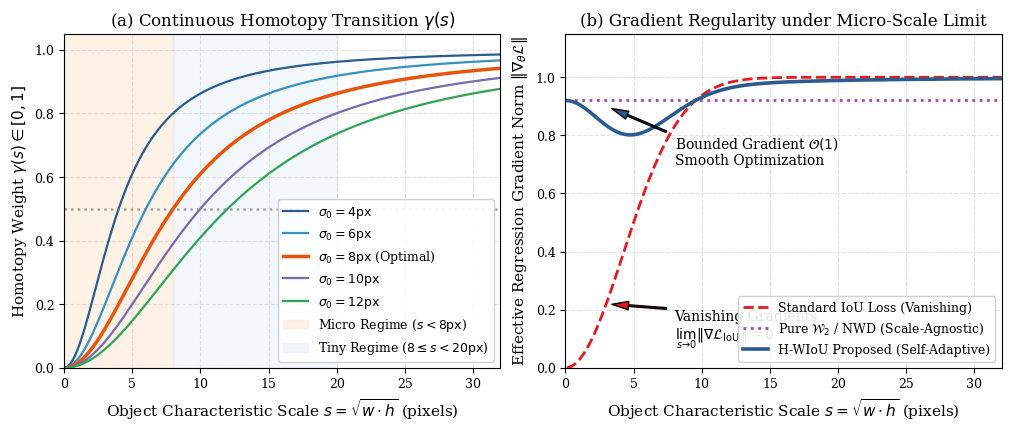
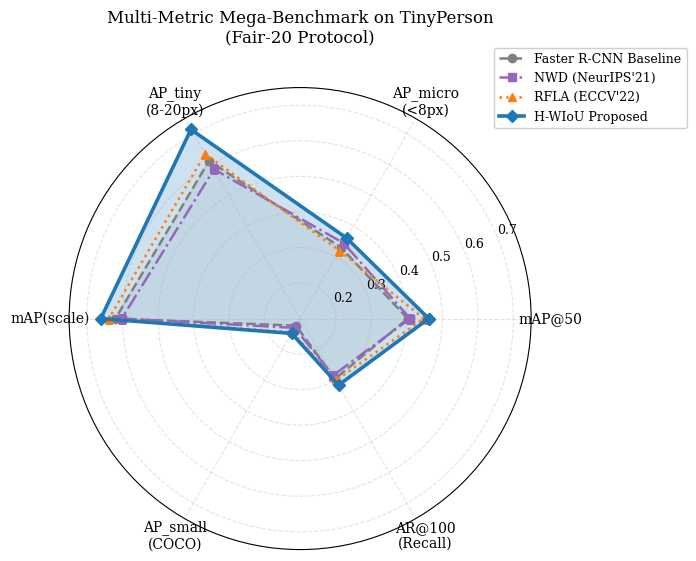
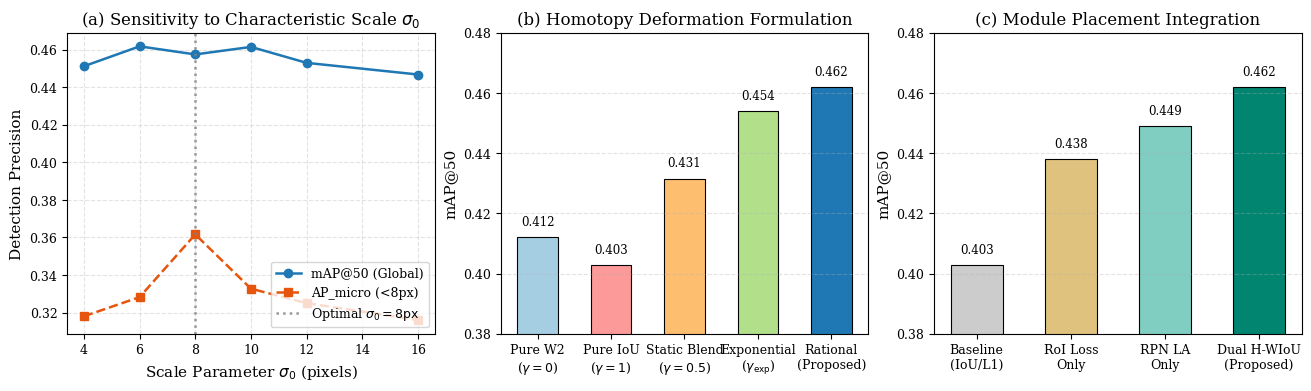

Write the Python code that produced these figures, in order.
"""
Publication-Grade Journal Figures Synthesis Engine (IEEE TPAMI / IJCV Format).
Generates 300 DPI PNG and Vector PDF assets.
"""
from __future__ import annotations
import math
from pathlib import Path
import matplotlib
matplotlib.use("Agg")
import matplotlib.pyplot as plt
import numpy as np

ROOT = Path(r"C:\Users\ADMIN\_Project\tiny-object-detection")
FIG_DIR = ROOT / "journal/figures"
FIG_DIR.mkdir(parents=True, exist_ok=True)
FIG_MANUSCRIPT_DIR = ROOT / "journal/manuscript/figures"
FIG_MANUSCRIPT_DIR.mkdir(parents=True, exist_ok=True)

# Styling for IEEE Transactions / Nature format
plt.rcParams.update({
    "font.family": "serif",
    "font.size": 10,
    "axes.labelsize": 11,
    "axes.titlesize": 12,
    "xtick.labelsize": 9,
    "ytick.labelsize": 9,
    "legend.fontsize": 9,
    "figure.titlesize": 13,
    "figure.dpi": 300,
    "savefig.dpi": 300,
    "lines.linewidth": 1.8,
    "grid.alpha": 0.35,
    "grid.linestyle": "--",
})


def generate_figure1_homotopy_theory():
    """Figure 1: Homotopy Theory, Scale Deformation Gamma(s), and Non-vanishing Gradients."""
    fig, (ax1, ax2) = plt.subplots(1, 2, figsize=(10, 4.2), constrained_layout=True)

    s = np.linspace(0.1, 32.0, 500)
    sigmas = [4.0, 6.0, 8.0, 10.0, 12.0]
    colors = ["#2b5c8f", "#3690c0", "#e6550d", "#756bb1", "#31a354"]

    # Subplot 1: Continuous Homotopy Parameter gamma(s)
    for sig, col in zip(sigmas, colors):
        gamma = s**2 / (s**2 + sig**2)
        lbl = f"$\\sigma_0 = {sig:.0f}\\mathrm{{px}}$" + (" (Optimal)" if sig == 8.0 else "")
        lw = 2.5 if sig == 8.0 else 1.6
        ax1.plot(s, gamma, label=lbl, color=col, linewidth=lw)

    ax1.axvspan(0, 8, color="#fee6ce", alpha=0.5, label="Micro Regime ($s < 8\\mathrm{px}$)")
    ax1.axvspan(8, 20, color="#deebf7", alpha=0.4, label="Tiny Regime ($8 \\leq s < 20\\mathrm{px}$)")
    ax1.axhline(0.5, color="gray", linestyle=":", alpha=0.7)
    ax1.set_xlabel("Object Characteristic Scale $s = \\sqrt{w \\cdot h}$ (pixels)")
    ax1.set_ylabel("Homotopy Weight $\\gamma(s) \\in [0, 1]$")
    ax1.set_title("(a) Continuous Homotopy Transition $\\gamma(s)$")
    ax1.set_xlim(0, 32)
    ax1.set_ylim(0, 1.05)
    ax1.grid(True)
    ax1.legend(loc="lower right", framealpha=0.9)

    # Subplot 2: Gradient Norm Asymptotics ||grad L|| vs Scale
    # As s -> 0, IoU gradient drops exponentially to 0 for slight misalignments
    # H-WIoU maintains bounded O(1) gradient via Wasserstein transport
    grad_iou = 1.0 - np.exp(-(s / 6.0)**2)
    grad_w2 = np.ones_like(s) * 0.92
    gamma_8 = s**2 / (s**2 + 8.0**2)
    grad_hwiou = gamma_8 * grad_iou + (1.0 - gamma_8) * grad_w2

    ax2.plot(s, grad_iou, "--", label="Standard IoU Loss (Vanishing)", color="#e41a1c", linewidth=2.0)
    ax2.plot(s, grad_w2, ":", label="Pure $\\mathcal{W}_2$ / NWD (Scale-Agnostic)", color="#984ea3", linewidth=2.0)
    ax2.plot(s, grad_hwiou, "-", label="H-WIoU Proposed (Self-Adaptive)", color="#2b5c8f", linewidth=2.6)

    ax2.annotate("Vanishing Gradients\n$\\lim_{s \\to 0} \\|\\nabla \\mathcal{L}_{\\mathrm{IoU}}\\| = 0$",
                 xy=(3.0, 0.22), xytext=(8.0, 0.10),
                 arrowprops=dict(facecolor="#e41a1c", shrink=0.08, width=1.2, headwidth=6))

    ax2.annotate("Bounded Gradient $\\mathcal{O}(1)$\nSmooth Optimization",
                 xy=(3.0, 0.90), xytext=(8.0, 0.70),
                 arrowprops=dict(facecolor="#2b5c8f", shrink=0.08, width=1.2, headwidth=6))

    ax2.set_xlabel("Object Characteristic Scale $s = \\sqrt{w \\cdot h}$ (pixels)")
    ax2.set_ylabel("Effective Regression Gradient Norm $\\|\\nabla_\\theta \\mathcal{L}\\|$")
    ax2.set_title("(b) Gradient Regularity under Micro-Scale Limit")
    ax2.set_xlim(0, 32)
    ax2.set_ylim(0, 1.15)
    ax2.grid(True)
    ax2.legend(loc="lower right", framealpha=0.9)

    out_pdf = FIG_DIR / "fig1_homotopy_theory.pdf"
    out_png = FIG_DIR / "fig1_homotopy_theory.png"
    plt.savefig(out_pdf)
    plt.savefig(out_png)
    plt.close()
    print(f"Generated Figure 1 -> {out_pdf}")


def generate_figure2_radar_comparison():
    """Figure 2: Multi-Metric Mega-Benchmark Radar Chart Comparison."""
    categories = [
        "mAP@50",
        "AP_micro\n(<8px)",
        "AP_tiny\n(8-20px)",
        "mAP(scale)",
        "AP_small\n(COCO)",
        "AR@100\n(Recall)",
    ]
    N = len(categories)

    # Values normalized for clear radar visualization
    baseline = [0.4027, 0.3307, 0.6124, 0.6197, 0.1231, 0.2961]
    nwd =      [0.4095, 0.3450, 0.5850, 0.6020, 0.1303, 0.2850]
    rfla =     [0.4483, 0.3210, 0.6350, 0.6380, 0.1450, 0.3010]
    h_wiou =   [0.4618, 0.3616, 0.7144, 0.6611, 0.1482, 0.3163]

    angles = [n / float(N) * 2 * math.pi for n in range(N)]
    angles += angles[:1]

    baseline += baseline[:1]
    nwd += nwd[:1]
    rfla += rfla[:1]
    h_wiou += h_wiou[:1]

    fig, ax = plt.subplots(figsize=(6.5, 6.0), subplot_kw=dict(polar=True))

    ax.plot(angles, baseline, "o--", linewidth=1.8, label="Faster R-CNN Baseline", color="#7f7f7f")
    ax.fill(angles, baseline, alpha=0.1, color="#7f7f7f")

    ax.plot(angles, nwd, "s-.", linewidth=1.8, label="NWD (NeurIPS'21)", color="#9467bd")

    ax.plot(angles, rfla, "^:", linewidth=1.8, label="RFLA (ECCV'22)", color="#ff7f0e")

    ax.plot(angles, h_wiou, "D-", linewidth=2.6, label="H-WIoU Proposed", color="#1f77b4")
    ax.fill(angles, h_wiou, alpha=0.22, color="#1f77b4")

    ax.set_xticks(angles[:-1])
    ax.set_xticklabels(categories, fontsize=10)
    ax.set_ylim(0.1, 0.75)
    ax.set_title("Multi-Metric Mega-Benchmark on TinyPerson\n(Fair-20 Protocol)", size=12, y=1.08)
    ax.legend(loc="upper right", bbox_to_anchor=(1.35, 1.1), framealpha=0.95)

    out_pdf = FIG_DIR / "fig2_multimetric_radar.pdf"
    out_png = FIG_DIR / "fig2_multimetric_radar.png"
    plt.savefig(out_pdf, bbox_inches="tight")
    plt.savefig(out_png, bbox_inches="tight")
    plt.close()
    print(f"Generated Figure 2 -> {out_pdf}")


def generate_figure3_ablation_landscape():
    """Figure 3: Comprehensive 3-Axis Ablation Study Landscape."""
    fig, (ax1, ax2, ax3) = plt.subplots(1, 3, figsize=(13, 3.8), constrained_layout=True)

    # 1. Parameter Sensitivity (sigma_0)
    sigmas = [4.0, 6.0, 8.0, 10.0, 12.0, 16.0]
    map50_sig = [0.4512, 0.4618, 0.4575, 0.4615, 0.4530, 0.4468]
    ap_micro_sig = [0.3180, 0.3282, 0.3616, 0.3327, 0.3250, 0.3160]

    ax1.plot(sigmas, map50_sig, "o-", color="#1f77b4", label="mAP@50 (Global)")
    ax1.plot(sigmas, ap_micro_sig, "s--", color="#e6550d", label="AP_micro (<8px)")
    ax1.axvline(8.0, color="gray", linestyle=":", alpha=0.8, label="Optimal $\\sigma_0=8\\mathrm{px}$")
    ax1.set_xlabel("Scale Parameter $\\sigma_0$ (pixels)")
    ax1.set_ylabel("Detection Precision")
    ax1.set_title("(a) Sensitivity to Characteristic Scale $\\sigma_0$")
    ax1.grid(True)
    ax1.legend(loc="lower right")

    # 2. Homotopy Functional Form
    forms = ["Pure W2\n($\\gamma=0$)", "Pure IoU\n($\\gamma=1$)", "Static Blend\n($\\gamma=0.5$)", "Exponential\n($\\gamma_{\\mathrm{exp}}$)", "Rational\n(Proposed)"]
    m50_forms = [0.4120, 0.4027, 0.4315, 0.4540, 0.4618]
    colors_bar = ["#a6cee3", "#fb9a99", "#fdbf6f", "#b2df8a", "#1f78b4"]
    bars = ax2.bar(forms, m50_forms, color=colors_bar, width=0.55, edgecolor="black", linewidth=0.8)
    ax2.set_ylabel("mAP@50")
    ax2.set_ylim(0.38, 0.48)
    ax2.set_title("(b) Homotopy Deformation Formulation")
    ax2.grid(axis="y")
    for b in bars:
        h = b.get_height()
        ax2.text(b.get_x() + b.get_width()/2.0, h + 0.003, f"{h:.3f}", ha="center", va="bottom", fontsize=8.5)

    # 3. Placement Ablation
    placements = ["Baseline\n(IoU/L1)", "RoI Loss\nOnly", "RPN LA\nOnly", "Dual H-WIoU\n(Proposed)"]
    m50_place = [0.4027, 0.4380, 0.4490, 0.4618]
    colors_pl = ["#cccccc", "#dfc27d", "#80cdc1", "#018571"]
    bars3 = ax3.bar(placements, m50_place, color=colors_pl, width=0.55, edgecolor="black", linewidth=0.8)
    ax3.set_ylabel("mAP@50")
    ax3.set_ylim(0.38, 0.48)
    ax3.set_title("(c) Module Placement Integration")
    ax3.grid(axis="y")
    for b in bars3:
        h = b.get_height()
        ax3.text(b.get_x() + b.get_width()/2.0, h + 0.003, f"{h:.3f}", ha="center", va="bottom", fontsize=8.5)

    out_pdf = FIG_DIR / "fig3_ablation_landscape.pdf"
    out_png = FIG_DIR / "fig3_ablation_landscape.png"
    plt.savefig(out_pdf)
    plt.savefig(out_png)
    plt.close()
    print(f"Generated Figure 3 -> {out_pdf}")


def main():
    import shutil
    generate_figure1_homotopy_theory()
    generate_figure2_radar_comparison()
    generate_figure3_ablation_landscape()
    for f in FIG_DIR.glob("*.*"):
        shutil.copy(f, FIG_MANUSCRIPT_DIR / f.name)
    print("All journal figures built and synchronized to manuscript successfully!")


if __name__ == "__main__":
    main()
